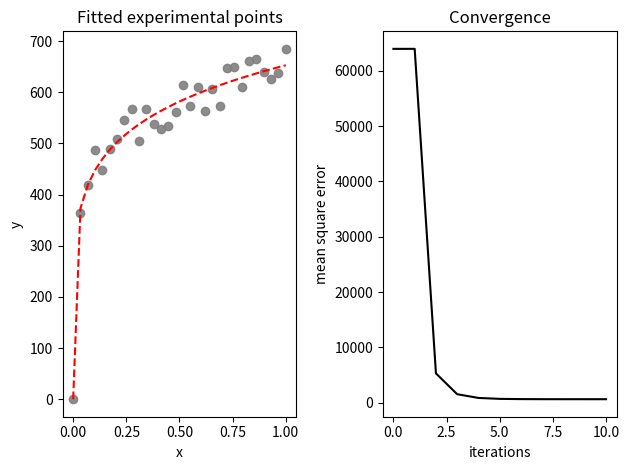

Write Python code to recreate this figure.
# import libraries
import numpy as np
import matplotlib.pyplot as plt

def mean_square_error(y, y_exp):
    ''' Compute the Mean Square Error bewteen 2 arrays (y and y_exp) '''
    residus = (y - y_exp)
    return np.sum(residus**2) / len(y)

class curve_fitting():
    def __init__(self):
        ''' Parameters values (X), 
        number of points for the curve (nb_points),
        abscisse curve points (x) '''
        self.X = 0.5 * np.ones(2)
        self.nb_points = 30
        self.x = np.linspace(0, 1, self.nb_points)
        
    def scale_parameters(self, X_raw):
        ''' Return scaled parameters between [0, 1] for gradient convergence optimization '''
        X0 = ( X_raw[0] - 0 ) / ( 2000 - 0 )
        X1 = ( X_raw[1] - 0.01 ) / ( 0.5 - 0.01 )
        return np.array([X0, X1])
    
    def unscale_parameters(self):
        ''' Return unscaled parameters between [min, max] for computing function '''
        X0 = self.X[0] * ( 2000 - 0 ) + 0
        X1 = self.X[1] * ( 0.5 - 0.01 ) + 0.01
        return np.array([X0, X1])
    
    def print_parameters(self):
        ''' Print value of raw and scaled parameters '''
        X_raw = self.unscale_parameters()
        print(f'Raw parameters {X_raw}')
        print(f'Scaled parameters {np.round(self.X, 2)}')
    
    def set_parameters_norm(self, X):
        ''' Update parameters values (scaled or norm) '''
        self.X = X
    
    def set_parameters_raw(self, X_raw):
        ''' Update parameters values (given raw values) '''
        X = self.scale_parameters(X_raw)
        self.X = X
        
    def function(self):
        ''' Define the function to fit using parameters X[i] '''
        X = self.unscale_parameters()
        return X[0] * self.x ** X[1]
    
    def optim(self, lamdba = 0.01, mu = 0.95, steps=10, delta = 0.001, y_exp=None, debug=False):
        ''' Perform Levenberg Marquardt optimization '''
        print(f'X init: {self.X}')
        y = self.function()
        error = mean_square_error(y, y_exp)
        errors = [error]

        for step in range(steps):
            y = self.function()
            error = mean_square_error(y, y_exp)
            print(f'Iteration {step}: error = {np.round(error)}')
            errors.append(error)
            
            ''' Compute jacobian with finite difference method 
            for each curve point (y) and each parameter (X) '''
            J = np.zeros((len(y), len(self.X)))
            for i in range(len(self.X)):
                X2 = self.X.copy()  
                X2[i] = X2[i] + delta
                self.set_parameters_norm(X2)
                Y2 = self.function()
                X3 = self.X.copy()  
                X3[i] = X3[i] - delta
                self.set_parameters_norm(X3)
                Y3 = self.function()
                J[:, i] = (Y2 - Y3) / (2*delta)
            
            JJ = np.dot(np.transpose(J), J)
            G = np.dot(np.linalg.inv( JJ + mu * np.diag(np.diag(JJ)))  , np.transpose(J))
            X = self.X + np.dot(G, (y_exp-y))
            self.set_parameters_norm(X)
            
            if debug:
                print(f'jacobian: {J}')
                print(f'gradient: {np.dot(np.transpose(J), y-y_exp)}')
                print(f'G: {G}')
                print(f'np.dot(G, (y_exp-y): {np.dot(G, (y_exp-y))}')
                print(f'next iteration: {X}')
        
        fig, ax = plt.subplots(1, 2)
        plt.title('Levenberg Marquardt Curve Fitting')
        ax[0].plot(self.x, y, linestyle='dashed', color='red')
        ax[0].scatter(self.x, y_exp, color='grey', alpha=0.9)
        ax[0].title.set_text('Fitted experimental points')
        ax[0].set_xlabel('x')
        ax[0].set_ylabel('y')
        
        ax[1].plot(errors, color='black')
        ax[1].title.set_text('Convergence')
        ax[1].set_xlabel('iterations')
        ax[1].set_ylabel('mean square error')
        
        fig.tight_layout()
        plt.show()
        
def generate_experimental_noisy_points(X, nb_points):
    ''' Simulation the generation of noisy experimental dataset 
    from true parameters values (set_parameters_raw([600, 0.15])) and number of points (nb_points) '''
    noisy_model = curve_fitting()
    noisy_model.set_parameters_raw([600, 0.15])
    target = noisy_model.function()
    noise = 0.15 * np.random.random(nb_points) * target
    return target + noise

# Initiate model 
model = curve_fitting()

# generate noisy dataset
model.print_parameters()
y_exp = generate_experimental_noisy_points(X=[1500,0.3], nb_points=30)

# perform curve fitting optimization
model.optim(lamdba = 0.001, mu = 0.95, steps=10, delta = 0.001, y_exp=y_exp, debug=False)
model.print_parameters()